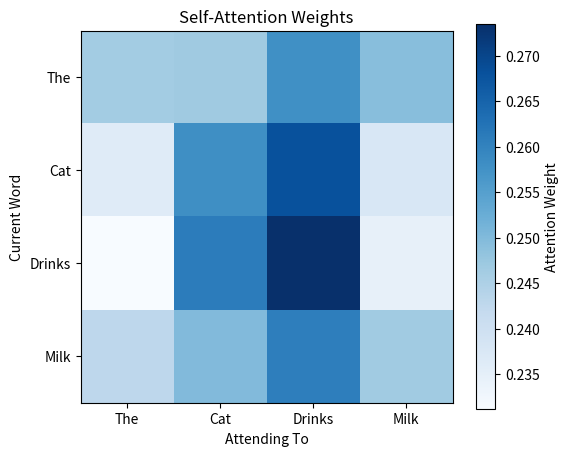

The matplotlib source for this figure:
import numpy as np
import matplotlib.pyplot as plt
# =====================================================
# Assignment 1 - Build Self-Attention using NumPy
#
# Sentence:
# The cat drinks milk.
#
# Pipeline:
#
# Text
#   ↓
# Embeddings
#   ↓
# Q, K, V
#   ↓
# Attention Scores
#   ↓
# Scale by √dk
#   ↓
# Softmax
#   ↓
# Attention Weights
#   ↓
# Attention Output
# =====================================================

# Make results reproducible
np.random.seed(42)

# -----------------------------------------------------
# Step 1: Create Embedding Vectors
# -----------------------------------------------------

the = np.array([0.5, -0.2, 0.1])
cat = np.array([0.8, 0.2, -0.5])
drinks = np.array([-0.1, 0.9, 0.3])
milk = np.array([-0.3, 0.4, 0.7])

words = ["The", "Cat", "Drinks", "Milk"]

# Create the embedding matrix
embeddings = np.array([
    the,
    cat,
    drinks,
    milk
])

print("=" * 60)
print("Embedding Matrix")
print("=" * 60)
print(embeddings)
print("\nShape:", embeddings.shape)

# -----------------------------------------------------
# Step 2: Create Random Weight Matrices
# -----------------------------------------------------

embedding_dim = embeddings.shape[1]

Wq = np.random.rand(embedding_dim, embedding_dim)
Wk = np.random.rand(embedding_dim, embedding_dim)
Wv = np.random.rand(embedding_dim, embedding_dim)

print("\n" + "=" * 60)
print("Weight Matrices")
print("=" * 60)

print("\nWq:\n", Wq)
print("\nWk:\n", Wk)
print("\nWv:\n", Wv)

# -----------------------------------------------------
# Step 3: Generate Query, Key and Value
# -----------------------------------------------------

Q = embeddings @ Wq
K = embeddings @ Wk
V = embeddings @ Wv

print("\n" + "=" * 60)
print("Query Matrix (Q)")
print("=" * 60)
print(Q)

print("\n" + "=" * 60)
print("Key Matrix (K)")
print("=" * 60)
print(K)

print("\n" + "=" * 60)
print("Value Matrix (V)")
print("=" * 60)
print(V)

# -----------------------------------------------------
# Step 4: Compute Attention Scores
# -----------------------------------------------------

d_k = K.shape[1]

attention_scores = (Q @ K.T) / np.sqrt(d_k)

print("\n" + "=" * 60)
print("Attention Scores")
print("=" * 60)
print(attention_scores)

# -----------------------------------------------------
# Step 5: Apply Softmax
# -----------------------------------------------------

def softmax(x):
    exp_x = np.exp(x - np.max(x, axis=-1, keepdims=True))
    return exp_x / np.sum(exp_x, axis=-1, keepdims=True)

attention_weights = softmax(attention_scores)

print("\n" + "=" * 60)
print("Attention Weights")
print("=" * 60)
print(attention_weights)

# -----------------------------------------------------
# Step 6: Generate Attention Output
# -----------------------------------------------------

attention_output = attention_weights @ V

print("\n" + "=" * 60)
print("Attention Output")
print("=" * 60)
print(attention_output)

# -----------------------------------------------------
# Step 7: Interpret the Attention Matrix
# -----------------------------------------------------

print("\n" + "=" * 60)
print("Attention Interpretation")
print("=" * 60)

for i, word in enumerate(words):

    print(f"\n'{word}' attends to:")

    for j, other_word in enumerate(words):

        print(f"  {other_word:<8}: {attention_weights[i][j]:.3f}")

# -----------------------------------------------------
# Step 8: Display Tensor Shapes
# -----------------------------------------------------

print("\n" + "=" * 60)
print("Tensor Shapes")
print("=" * 60)

print("Embeddings        :", embeddings.shape)
print("Query Matrix (Q)  :", Q.shape)
print("Key Matrix (K)    :", K.shape)
print("Value Matrix (V)  :", V.shape)
print("Attention Scores  :", attention_scores.shape)
print("Attention Weights :", attention_weights.shape)
print("Attention Output  :", attention_output.shape)

# -----------------------------------------------------
# Step 9: Visualize Attention Weights
# -----------------------------------------------------

plt.figure(figsize=(6, 5))

plt.imshow(attention_weights, cmap="Blues")

plt.title("Self-Attention Weights")

plt.xticks(range(len(words)), words)
plt.yticks(range(len(words)), words)

plt.xlabel("Attending To")
plt.ylabel("Current Word")

plt.colorbar(label="Attention Weight")

plt.show()
